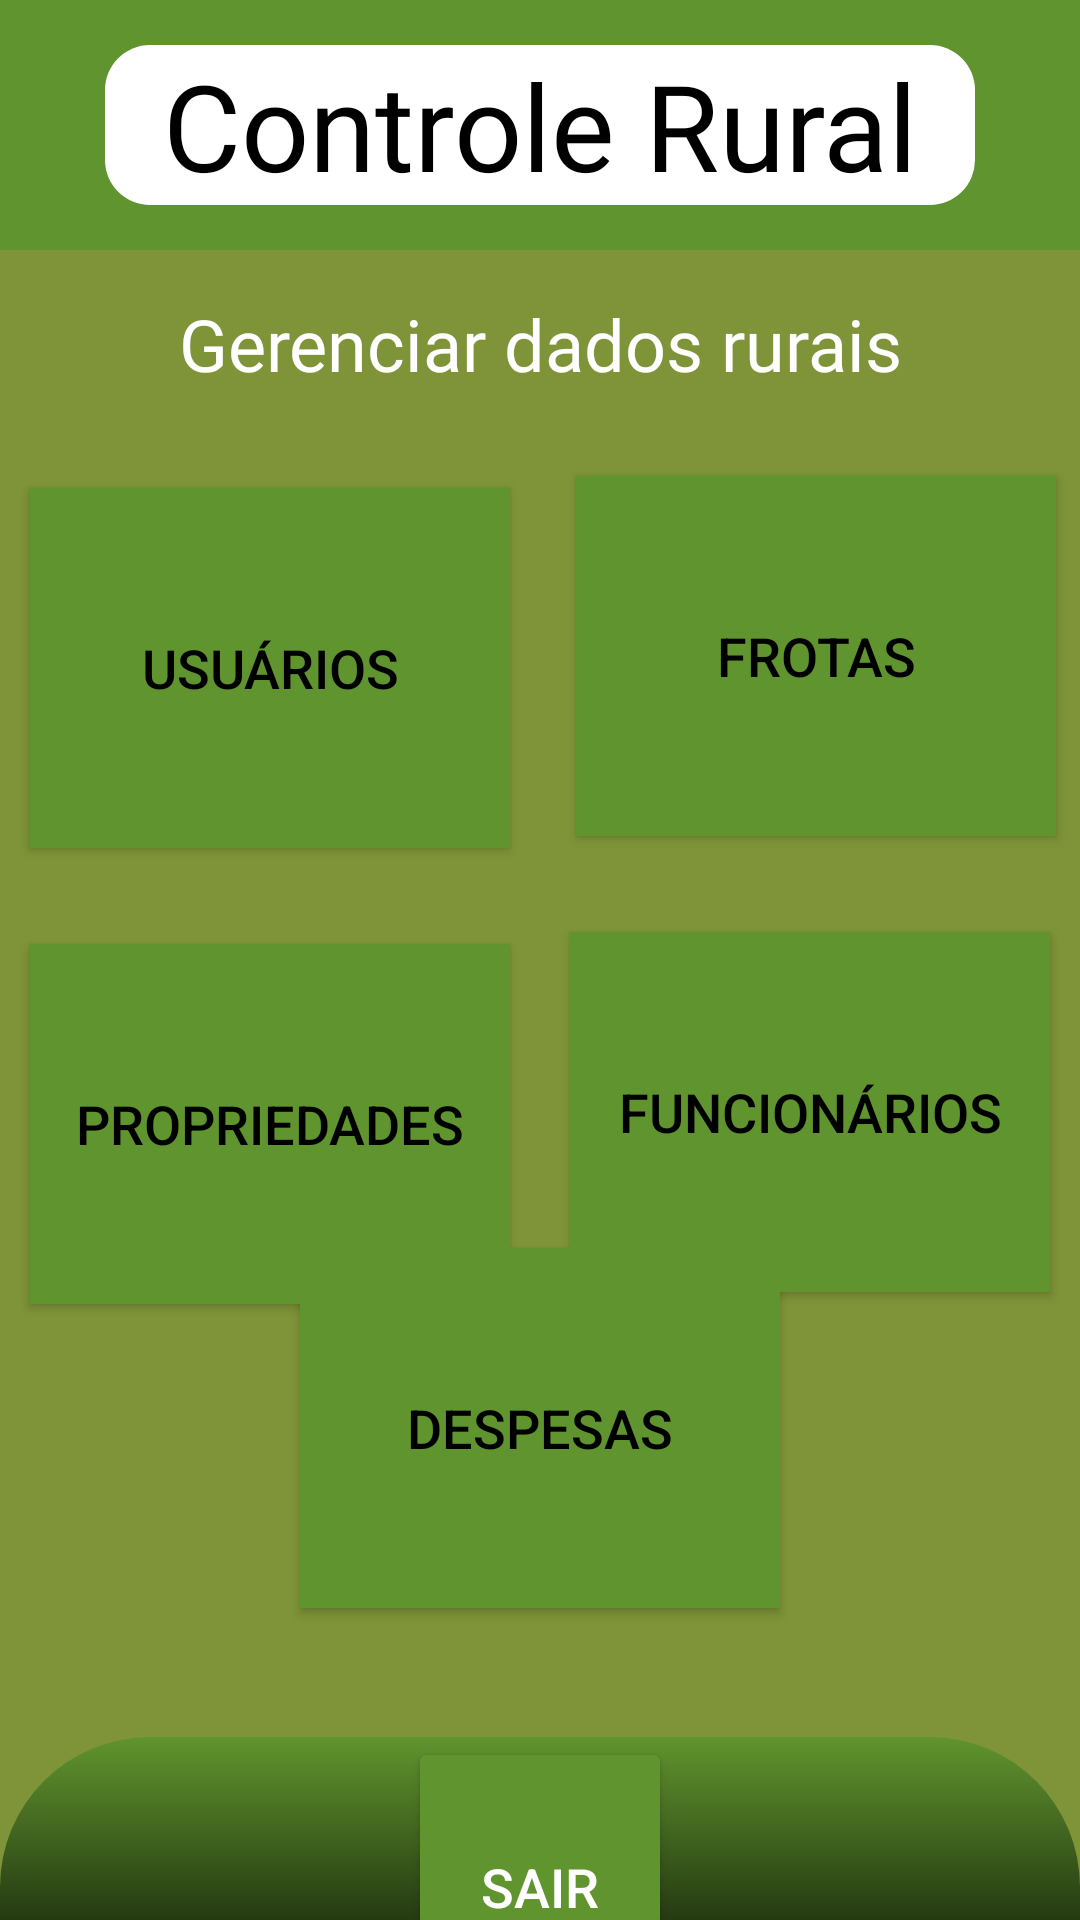

Write the Android layout XML for this screen, with the resource values it uses.
<!-- AndroidManifest.xml: application theme Theme.Controle_Rural_Project -->
<!-- res/layout/activity_menu_inicial.xml -->
<?xml version="1.0" encoding="utf-8"?>
<androidx.constraintlayout.widget.ConstraintLayout xmlns:android="http://schemas.android.com/apk/res/android"
    xmlns:app="http://schemas.android.com/apk/res-auto"
    xmlns:tools="http://schemas.android.com/tools"
    android:layout_width="match_parent"
    android:layout_height="match_parent"
    android:background="@color/background_app"
    android:orientation="vertical"


    >

    <LinearLayout
        android:id="@+id/controle_rural"
        android:layout_width="match_parent"
        android:layout_height="wrap_content"
        android:background="@color/dark_cyan_green"

        app:layout_constraintEnd_toEndOf="parent"
        app:layout_constraintStart_toStartOf="parent"
        app:layout_constraintTop_toTopOf="parent">

        <TextView
            android:layout_width="match_parent"
            android:layout_height="wrap_content"
            android:layout_marginHorizontal="35dp"
            android:layout_marginTop="15dp"
            android:layout_marginBottom="15dp"
            android:background="@drawable/container_menu"
            android:fontFamily="@font/asap_bold"
            android:text="@string/title_menu"
            android:textAlignment="center"
            android:textColor="@color/black"
            android:textSize="40sp"

            />

    </LinearLayout>

    <LinearLayout
        android:id="@+id/gerenciarDadosTitle"
        android:layout_width="match_parent"
        android:layout_height="wrap_content"
        android:layout_marginTop="15dp"
        app:layout_constraintTop_toBottomOf="@id/controle_rural"

        >

        <TextView
            android:layout_width="match_parent"
            android:layout_height="wrap_content"
            android:fontFamily="@font/poppins_bold"
            android:text="@string/gerenciamento"
            android:textAlignment="center"
            android:textColor="@color/white"
            android:textSize="24sp"

            />
    </LinearLayout>

    <Button
        android:id="@+id/button"
        android:layout_width="160dp"
        android:layout_height="120dp"
        android:layout_marginStart="10dp"
        android:layout_marginTop="32dp"
        android:background="@color/dark_cyan_green"

        android:text="@string/usuarios_button"
        android:textColor="#000000"
        android:textSize="18sp"
        app:icon="@drawable/user_icon"
        app:iconGravity="top"
        app:iconPadding="0dp"
        app:iconSize="62dp"
        app:iconTint="#000000"
        app:layout_constraintStart_toStartOf="parent"
        app:layout_constraintTop_toBottomOf="@+id/gerenciarDadosTitle" />

    <Button
        android:id="@+id/btn_frotas"
        android:layout_width="160dp"
        android:layout_height="120dp"
        android:layout_marginTop="28dp"
        android:layout_marginEnd="8dp"
        android:background="@color/dark_cyan_green"
        android:text="@string/frotas_button"
        android:textColor="#000000"

        android:textSize="18sp"
        app:icon="@drawable/tratoricone"
        app:iconGravity="top"
        app:iconPadding="0dp"
        app:iconSize="62dp"
        app:iconTint="#000000"
        app:layout_constraintEnd_toEndOf="parent"
        app:layout_constraintTop_toBottomOf="@+id/gerenciarDadosTitle" />

    <Button
        android:id="@+id/button2"
        android:layout_width="160dp"
        android:layout_height="120dp"
        android:layout_marginStart="10dp"
        android:layout_marginTop="32dp"
        android:background="@color/dark_cyan_green"
        android:text="@string/arrendamentos_button"
        android:textColor="#000000"
        android:textColorLink="#000000"
        android:textSize="18sp"
        app:icon="@drawable/icon_fazenda"
        app:iconGravity="top"
        app:iconPadding="0dp"
        app:iconSize="62dp"
        app:iconTint="#000000"
        app:layout_constraintStart_toStartOf="parent"
        app:layout_constraintTop_toBottomOf="@+id/button" />

    <Button
        android:id="@+id/btn_funcionarios"
        android:layout_width="160dp"
        android:layout_height="120dp"
        android:layout_marginTop="32dp"
        android:layout_marginEnd="10dp"
        android:background="@color/dark_cyan_green"
        android:text="@string/funcionarios_button"
        android:textColor="#000000"
        android:textColorLink="#000000"
        android:textSize="18sp"
        app:icon="@drawable/icon_funcionarios"
        app:iconGravity="top"
        app:iconPadding="0dp"
        app:iconSize="62dp"
        app:iconTint="#000000"
        app:layout_constraintEnd_toEndOf="parent"
        app:layout_constraintTop_toBottomOf="@+id/btn_frotas" />

    <Button
        android:id="@+id/despesas"
        android:layout_width="160dp"
        android:layout_height="120dp"
        android:layout_marginTop="20dp"
        android:layout_marginBottom="25dp"
        android:background="@color/dark_cyan_green"
        android:text="@string/despesas_button"
        android:textColor="#000000"
        android:textColorLink="#000000"
        android:textSize="18sp"
        app:icon="@drawable/icon_despesas"
        app:iconGravity="top"
        app:iconPadding="0dp"
        app:iconSize="62dp"
        app:iconTint="#000000"
        app:layout_constraintBottom_toTopOf="@+id/linearLayout2"
        app:layout_constraintEnd_toEndOf="parent"
        app:layout_constraintStart_toStartOf="parent"
        app:layout_constraintTop_toBottomOf="@+id/button2"
        app:layout_constraintVertical_bias="1.0" />

    <LinearLayout
        android:id="@+id/linearLayout2"
        android:layout_width="match_parent"
        android:layout_height="100dp"
        android:layout_marginTop="18dp"
        android:background="@drawable/container_login"
        android:gravity="center"
        android:orientation="horizontal"
        android:paddingHorizontal="35dp"
        app:layout_constraintBottom_toBottomOf="parent"
        app:layout_constraintEnd_toEndOf="parent"
        app:layout_constraintStart_toStartOf="parent"
        app:layout_constraintTop_toBottomOf="@+id/despesas"

        app:layout_constraintVertical_bias="1.0">


        <Button
            android:id="@+id/MenuInicial"
            android:layout_width="wrap_content"
            android:layout_height="match_parent"

            android:backgroundTint="@color/dark_cyan_green"
            android:text="@string/log_out"

            android:textColor="@color/white"
            android:textSize="18sp"
            app:icon="@drawable/icon_log_out"
            app:iconGravity="top"
            app:iconPadding="0dp"
            app:iconSize="54dp"
            app:iconTint="@color/white" />

    </LinearLayout>


</androidx.constraintlayout.widget.ConstraintLayout>
<!-- resources referenced by this layout -->
<resources>
  <color name="background_app">#7F9438</color>
  <color name="black">#FF000000</color>
  <color name="dark_cyan_green">#60942E</color>
  <color name="white">#FFFFFFFF</color>
  <!-- drawable container_login (drawable) -->
  <?xml version="1.0" encoding="utf-8"?>
  <selector xmlns:android="http://schemas.android.com/apk/res/android">
      <item>
          <shape android:shape="rectangle">
              <gradient android:endColor="@color/black"
                  android:startColor="@color/dark_cyan_green" android:angle="-90">
  
  
              </gradient>
  
              <corners android:radius="@dimen/cardview_default_radius"
                  android:topRightRadius="50sp"
                  android:topLeftRadius="50sp"
  
                  >
              </corners>
          </shape>
      </item>
  </selector>
  <!-- drawable container_menu (drawable) -->
  <?xml version="1.0" encoding="utf-8"?>
  <selector xmlns:android="http://schemas.android.com/apk/res/android">
      <item>
  
          <shape android:shape="rectangle">
              <solid android:color="@color/white"/>
              <corners android:radius="15dp"/>
          </shape>
  
      </item>
  </selector>
  <!-- drawable icon_log_out (drawable) -->
  <vector xmlns:android="http://schemas.android.com/apk/res/android"
      android:width="800dp"
      android:height="800dp"
      android:viewportWidth="24"
      android:viewportHeight="24">
    <path
        android:pathData="M16,13v-2H7V8l-5,4 5,4v-3z"
        android:fillColor="#000000"/>
    <path
        android:pathData="M20,3h-9c-1.103,0 -2,0.897 -2,2v4h2V5h9v14h-9v-4H9v4c0,1.103 0.897,2 2,2h9c1.103,0 2,-0.897 2,-2V5c0,-1.103 -0.897,-2 -2,-2z"
        android:fillColor="#000000"/>
  </vector>
  <!-- drawable tratoricone: vector/xml drawable (drawable, 2269 chars, omitted) -->
  <string name="arrendamentos_button">Propriedades</string>
  <string name="despesas_button">Despesas</string>
  <string name="frotas_button">Frotas</string>
  <string name="funcionarios_button">Funcionários</string>
  <string name="gerenciamento">Gerenciar dados rurais</string>
  <string name="log_out">Sair</string>
  <string name="title_menu">Controle Rural</string>
  <string name="usuarios_button">Usuários</string>
  <style name="Theme.Controle_Rural_Project" parent="Base.Theme.Controle_Rural_Project" />
  <style name="Base.Theme.Controle_Rural_Project" parent="Theme.Material3.DayNight.NoActionBar">
          
          
          <item name="colorPrimary">@color/white</item>
          <item name="android:statusBarColor">@color/black</item> // mudar para a cor do login
      </style>
</resources>
